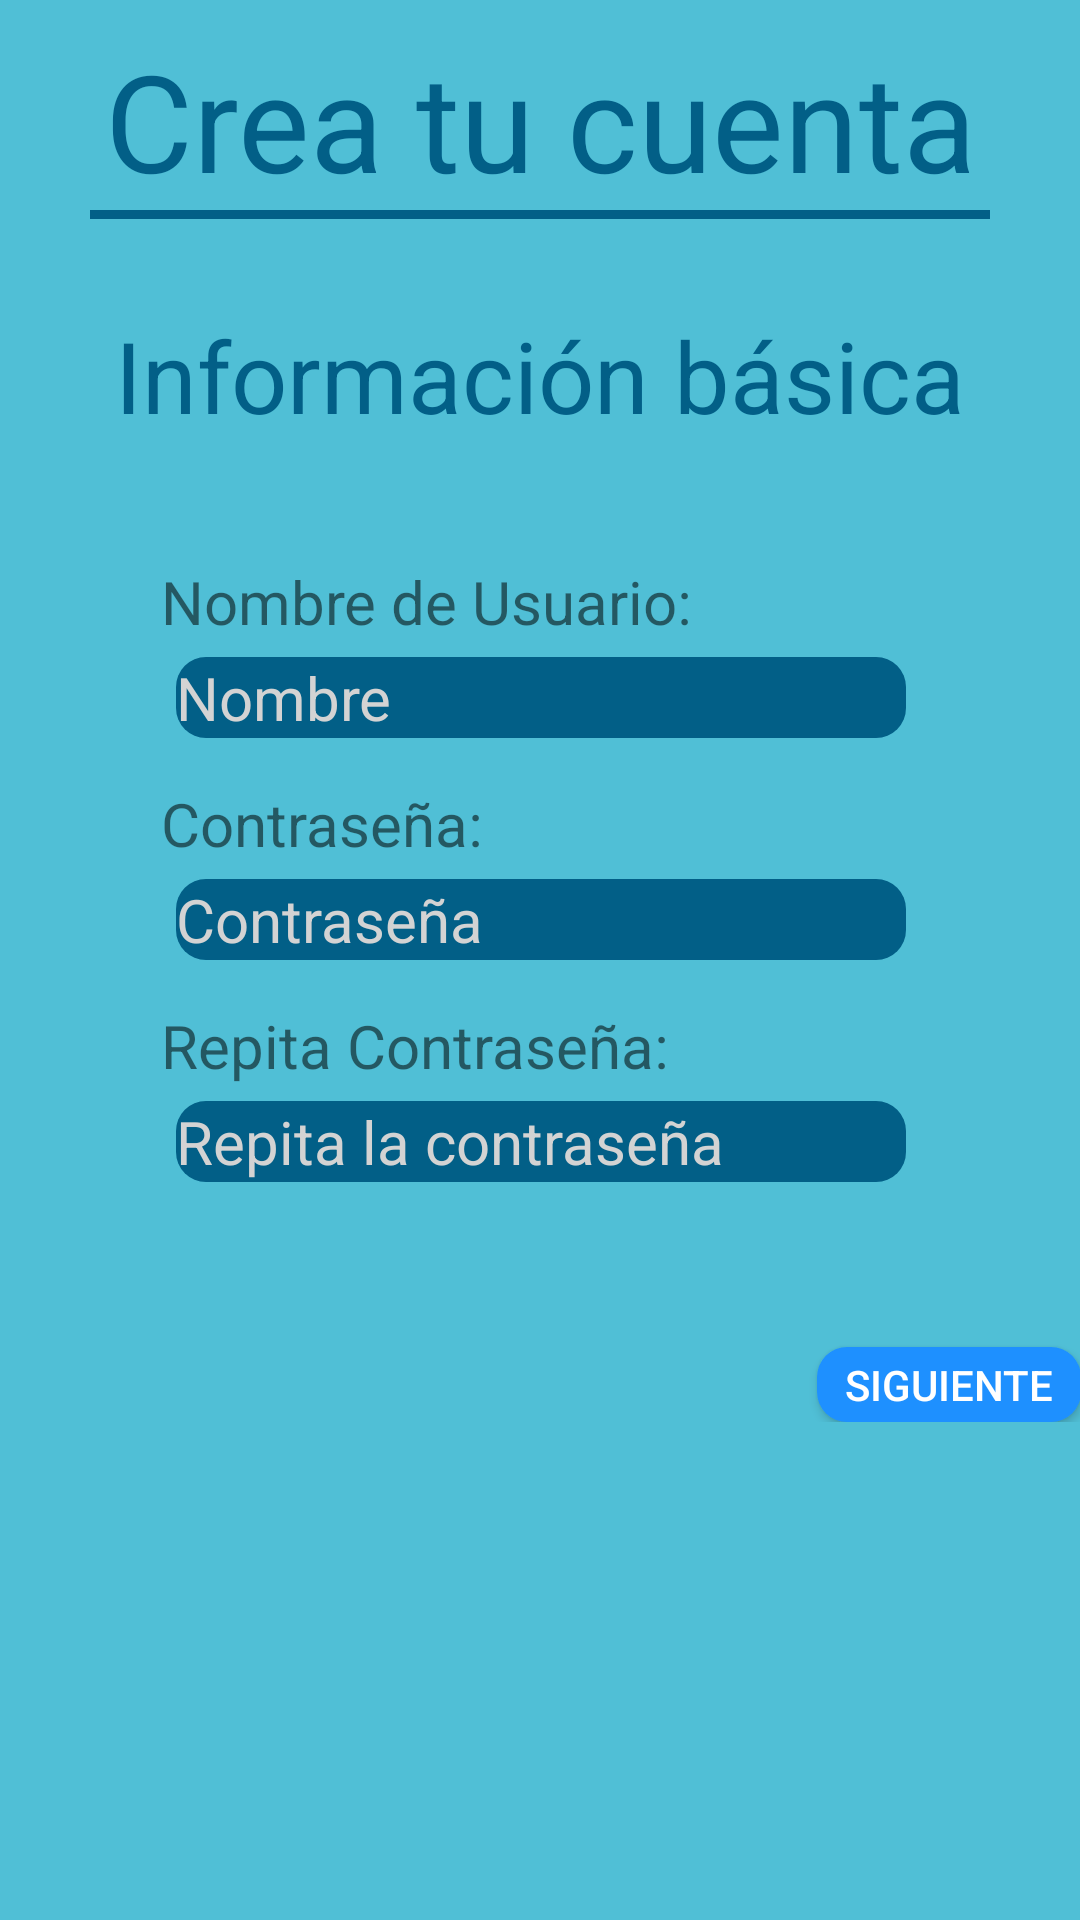

Here is an Android app screen rendered from its layout file. Give the layout XML and the strings, colors and styles it references.
<!-- AndroidManifest.xml: application theme AppTheme -->
<!-- res/layout/activity_cuenta.xml -->
<?xml version="1.0" encoding="utf-8"?>
<RelativeLayout xmlns:android="http://schemas.android.com/apk/res/android"
    xmlns:tools="http://schemas.android.com/tools" android:layout_width="match_parent"
    android:layout_height="match_parent" android:paddingLeft="@dimen/activity_horizontal_margin"
    android:paddingRight="@dimen/activity_horizontal_margin"
    android:paddingTop="@dimen/activity_vertical_margin"
    android:paddingBottom="@dimen/activity_vertical_margin"
    android:id="@+id/ru"
    android:background="#50BFD6"
    tools:context="com.example.brayanasdrubal.appalice.cuenta">

    <ScrollView
        android:layout_width="fill_parent"
        android:layout_height="fill_parent"
        android:id="@+id/scrollView">

        <LinearLayout
            android:layout_width="fill_parent"
            android:layout_height="fill_parent"
            android:orientation="vertical"
            android:id="@+id/Layout">

            <TextView
                android:layout_width="fill_parent"
                android:layout_height="wrap_content"
                android:text="Crea tu cuenta"
                android:gravity="center"
                android:textSize="45dp"
                android:layout_marginTop="10dp"
                android:textColor="#025F87"
                android:layout_gravity="center"
                android:textAlignment="center"
                android:id="@+id/textView"
                android:layout_alignParentTop="true"
                android:layout_centerHorizontal="true" />

            <LinearLayout
                android:orientation="vertical"
                android:layout_width="300dp"
                android:layout_height="3dp"
                android:background="#025F87"
                android:gravity="center"
                android:layout_gravity="center"
                android:layout_below="@+id/textView"></LinearLayout>

            <TextView
                android:layout_width="match_parent"
                android:layout_height="wrap_content"
                android:text="Información básica"
                android:gravity="center"
                android:textSize="33dp"
                android:textColor="#025F87"
                android:layout_marginTop="30dp"
                android:layout_marginBottom="40dp"
                android:layout_gravity="center"
                android:textAlignment="center"
                android:id="@+id/textView3"
                android:layout_alignParentRight="true"
                android:layout_alignParentEnd="true"
                android:layout_below="@+id/textView" />
            <LinearLayout
                android:layout_width="match_parent"
                android:layout_height="match_parent"
                android:measureWithLargestChild="true"
                android:orientation="horizontal">
                <LinearLayout
                    android:layout_width="match_parent"
                    android:layout_height="match_parent"
                    android:measureWithLargestChild="true"
                    android:layout_weight="1"></LinearLayout>
                <LinearLayout
                    android:layout_width="match_parent"
                    android:layout_height="match_parent"
                    android:layout_weight="0.35"
                    android:measureWithLargestChild="true"
                    android:layout_gravity="center_vertical"
                    android:orientation="vertical">

                    <TextView
                        android:layout_width="wrap_content"
                        android:layout_height="wrap_content"
                        android:text="Nombre de Usuario: "
                        android:id="@+id/textView2"
                        android:textSize="20dp"
                        android:layout_weight=".3" />

                    <EditText
                        android:layout_width="match_parent"
                        android:layout_height="wrap_content"
                        android:id="@+id/usu"
                        android:hint="Nombre"
                        android:layout_margin="5dp"
                        android:textColorHint="@color/lightgray"
                        android:textColor="@color/white"
                        android:background="@drawable/boton1"
                        android:gravity="left"
                        android:layout_gravity="center"
                        android:textSize="20dp"
                        android:inputType="textAutoCorrect"
                        android:layout_weight=".3" />

                    <TextView
                        android:layout_width="wrap_content"
                        android:layout_height="wrap_content"
                        android:layout_marginTop="10dp"
                        android:text="Contraseña: "
                        android:textSize="20dp"
                        android:id="@+id/textView4"
                        android:layout_weight=".3" />

                    <EditText
                        android:layout_width="match_parent"
                        android:layout_height="wrap_content"
                        android:id="@+id/pass"
                        android:textSize="20dp"
                        android:layout_margin="5dp"
                        android:hint="Contraseña"
                        android:textColorHint="@color/lightgray"
                        android:textColor="@color/white"
                        android:background="@drawable/boton1"
                        android:gravity="left"
                        android:inputType="textPassword|textAutoComplete"
                        android:layout_weight=".3" />

                    <TextView
                        android:layout_width="wrap_content"
                        android:layout_height="wrap_content"
                        android:layout_marginTop="10dp"
                        android:text="Repita Contraseña: "
                        android:textSize="20dp"
                        android:id="@+id/textView5"
                        android:layout_weight=".3" />

                    <EditText
                        android:layout_width="match_parent"
                        android:layout_height="wrap_content"
                        android:inputType="textPassword|textAutoComplete"
                        android:textSize="20dp"
                        android:layout_margin="5dp"
                        android:hint="Repita la contraseña"
                        android:textColorHint="@color/lightgray"
                        android:textColor="@color/white"
                        android:background="@drawable/boton1"
                        android:gravity="left"
                        android:id="@+id/pass2"
                        android:layout_centerHorizontal="true"
                        android:layout_weight=".3"/>
                </LinearLayout>

                <LinearLayout
                    android:layout_width="match_parent"
                    android:layout_height="match_parent"
                    android:layout_weight="1"
                    />
            </LinearLayout>

            <Button
                android:layout_width="wrap_content"
                android:layout_height="25dp"
                android:text="Siguiente"
                android:textAlignment="center"
                android:textColor="@color/white"
                android:layout_marginTop="50dp"
                android:id="@+id/button"
                android:gravity="center"
                android:background="@drawable/boton2"
                android:onClick="onClick"
                android:layout_gravity="bottom|right"/>

        </LinearLayout>


    </ScrollView>

</RelativeLayout>
<!-- resources referenced by this layout -->
<resources>
  <item name="lightgray" type="color">#d3d3d3</item>
  <item name="white" type="color">#ffffff</item>
  <!-- drawable boton1 (drawable-xxxhdpi) -->
  <?xml version="1.0" encoding="utf-8"?>
  <shape
      xmlns:android="http://schemas.android.com/apk/res/android"
      android:shape="rectangle">
      <corners android:radius="10dp"></corners>
      <solid android:color="#025F87"></solid>
  
  </shape>
  <!-- drawable boton2 (drawable-xxxhdpi) -->
  <?xml version="1.0" encoding="utf-8"?>
  <shape
      xmlns:android="http://schemas.android.com/apk/res/android"
      android:shape="rectangle">
      <corners android:radius="10dp"></corners>
      <solid android:color="@color/dodgerblue"></solid>
  </shape>
  <style name="AppTheme" parent="Base.Theme.AppCompat.Light.DarkActionBar">
          
          <item name="colorPrimary">@color/orange</item>
          <item name="colorPrimaryDark">@color/darkorange</item>
          <item name="colorAccent">@color/skyblue</item>
      </style>
  <item name="dodgerblue" type="color">#1e90ff</item>
  <item name="orange" type="color">#ffa500</item>
  <item name="darkorange" type="color">#ff8c00</item>
  <item name="skyblue" type="color">#87ceeb</item>
</resources>
